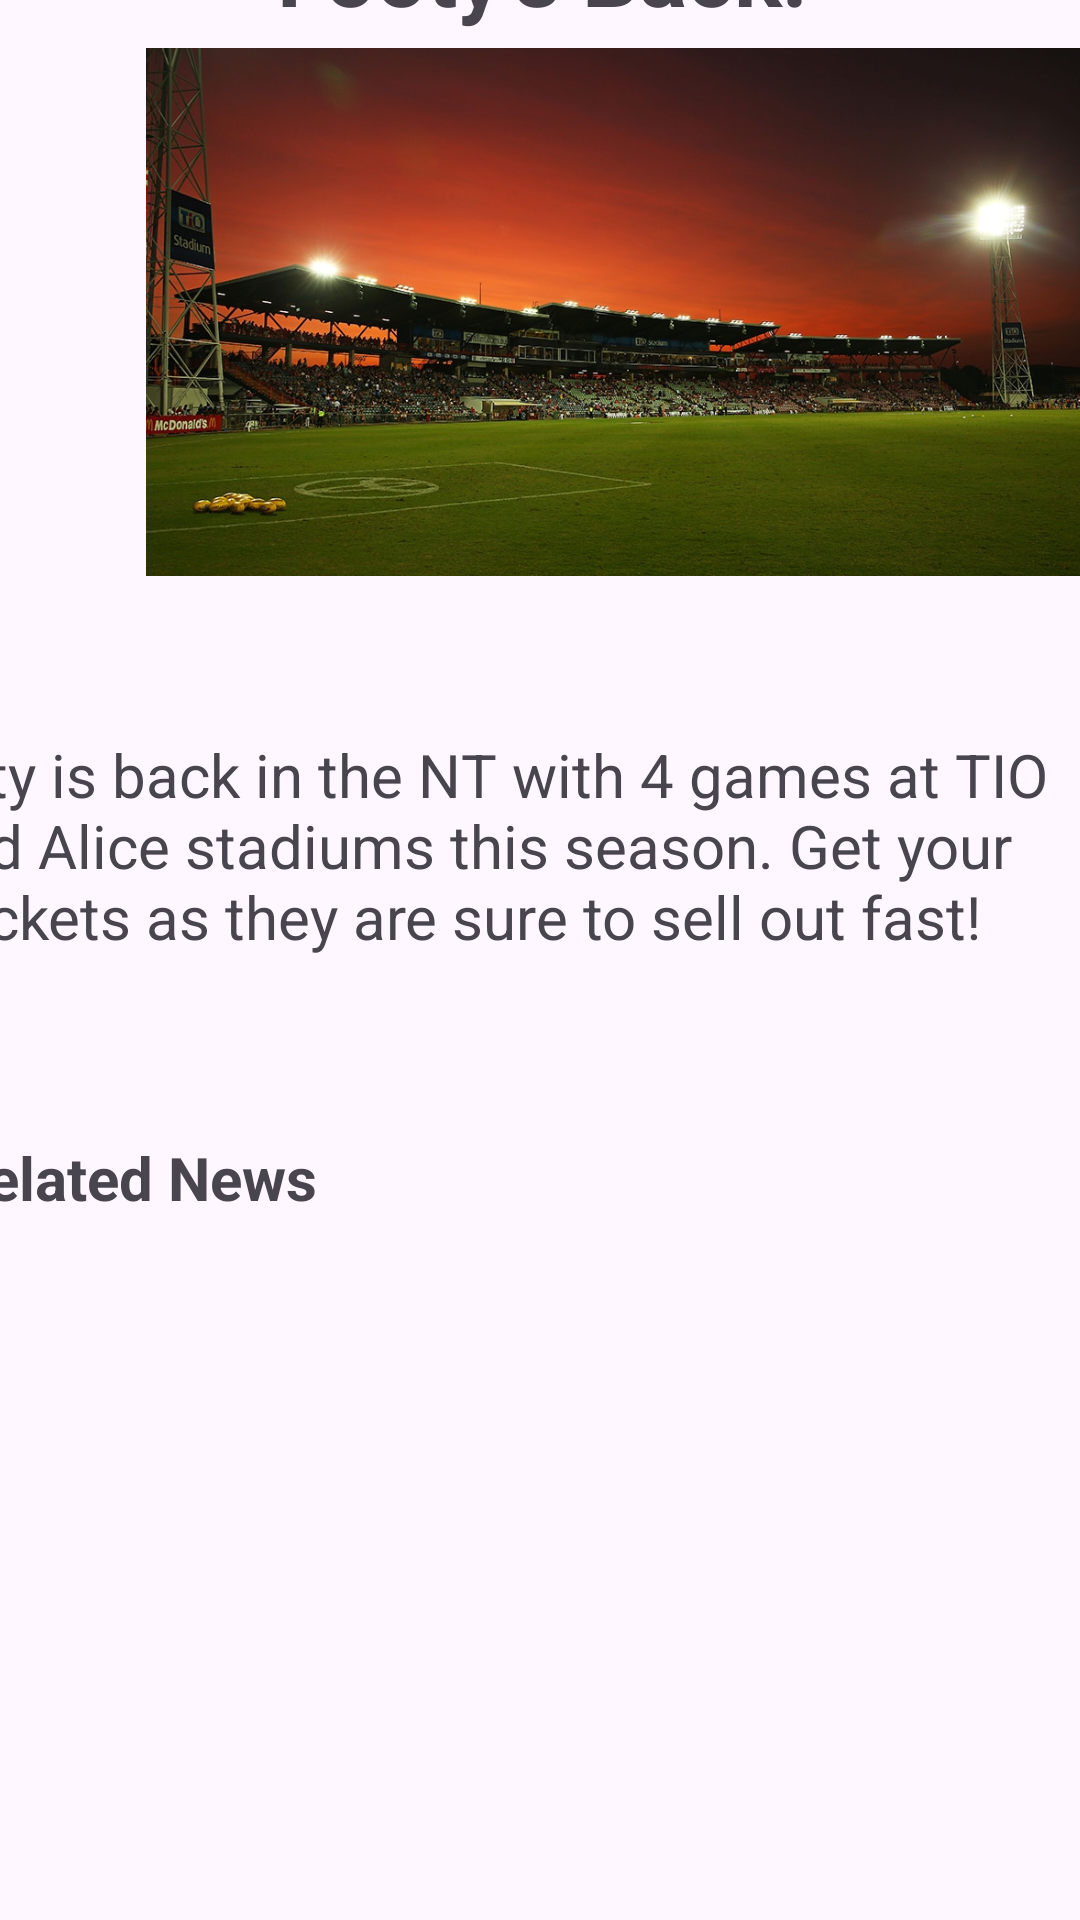

Here is an Android app screen rendered from its layout file. Give the layout XML and the strings, colors and styles it references.
<!-- AndroidManifest.xml: application theme Theme.MyTask51_News_App -->
<!-- res/layout/fragment_story2.xml -->
<?xml version="1.0" encoding="utf-8"?>
<FrameLayout xmlns:android="http://schemas.android.com/apk/res/android"
    xmlns:app="http://schemas.android.com/apk/res-auto"
    xmlns:tools="http://schemas.android.com/tools"
    android:layout_width="match_parent"
    android:layout_height="match_parent"
    tools:context="com.example.mytask51NewsApp.story2Fragment">

    <androidx.constraintlayout.widget.ConstraintLayout
        android:id="@+id/linearLayout"
        android:layout_width="match_parent"
        android:layout_height="match_parent">

        <TextView
            android:id="@+id/textView"
            android:layout_width="411dp"
            android:layout_height="40dp"
            android:layout_marginTop="16dp"
            android:layout_marginBottom="6dp"
            android:gravity="center"
            android:text="@string/Head2"
            android:textSize="30sp"
            android:textStyle="bold"
            app:layout_constraintBottom_toTopOf="@+id/imageView2"
            app:layout_constraintEnd_toEndOf="parent"
            app:layout_constraintStart_toStartOf="parent"
            app:layout_constraintTop_toTopOf="parent" />

        <ImageView
            android:id="@+id/imageView2"
            android:layout_width="336dp"
            android:layout_height="176dp"
            android:layout_marginStart="37dp"
            android:layout_marginEnd="38dp"
            android:layout_marginBottom="17dp"
            android:src="@drawable/story_2_footy"
            app:layout_constraintBottom_toTopOf="@+id/textView4"
            app:layout_constraintEnd_toEndOf="parent"
            app:layout_constraintHorizontal_bias="0.0"
            app:layout_constraintStart_toStartOf="parent"
            app:layout_constraintTop_toBottomOf="@+id/textView" />

        <TextView
            android:id="@+id/textView4"
            android:layout_width="409dp"
            android:layout_height="114dp"
            android:layout_marginTop="16dp"
            android:layout_marginBottom="20dp"
            android:gravity="center"
            android:text="@string/Body2"
            android:textAppearance="@style/TextAppearance.AppCompat.Display1"
            android:textSize="20sp"
            app:layout_constraintBottom_toTopOf="@+id/textView8"
            app:layout_constraintEnd_toEndOf="parent"
            app:layout_constraintHorizontal_bias="1.0"
            app:layout_constraintStart_toStartOf="parent"
            app:layout_constraintTop_toBottomOf="@+id/imageView2" />

        <TextView
            android:id="@+id/textView8"
            android:layout_width="204dp"
            android:layout_height="wrap_content"
            android:layout_marginStart="8dp"
            android:layout_marginTop="20dp"
            android:layout_marginEnd="199dp"
            android:layout_marginBottom="16dp"
            android:text="Related News"
            android:textSize="20sp"
            android:textStyle="bold"
            app:layout_constraintBottom_toTopOf="@+id/recyclerView"
            app:layout_constraintEnd_toEndOf="parent"
            app:layout_constraintStart_toStartOf="parent"
            app:layout_constraintTop_toBottomOf="@+id/textView4" />

        <androidx.recyclerview.widget.RecyclerView
            android:id="@+id/recyclerView"
            android:layout_width="395dp"
            android:layout_height="231dp"
            android:layout_marginTop="33dp"
            app:layout_constraintBottom_toBottomOf="parent"
            app:layout_constraintEnd_toEndOf="parent"
            app:layout_constraintStart_toStartOf="parent"
            app:layout_constraintTop_toBottomOf="@+id/textView8"
            tools:listitem="@layout/related_news_row"/>
    </androidx.constraintlayout.widget.ConstraintLayout>
</FrameLayout>
<!-- res/layout/related_news_row.xml (included above) -->
<?xml version="1.0" encoding="utf-8"?>
<FrameLayout xmlns:android="http://schemas.android.com/apk/res/android"
    xmlns:app="http://schemas.android.com/apk/res-auto"
    xmlns:tools="http://schemas.android.com/tools"
    android:layout_width="wrap_content"
    android:layout_height="wrap_content"
    tools:context=".relatedNewsFragment">

    <androidx.cardview.widget.CardView
        android:layout_width="406dp"
        android:layout_height="match_parent"
        android:layout_marginTop="5dp"
        android:layout_marginBottom="5dp"
        app:cardCornerRadius="3dp">

        <ImageView
            android:id="@+id/relatedNewsImageView"
            android:layout_width="wrap_content"
            android:layout_height="162dp"
            android:layout_gravity="center"
            android:adjustViewBounds="true"
            android:scaleType="centerInside"
            android:src="@drawable/ic_launcher_news_foreground" />

        <TextView
            android:id="@+id/relatedNewsTextView"
            android:layout_width="match_parent"
            android:layout_height="42dp"
            android:layout_gravity="center_horizontal|top"
            android:gravity="center"
            android:text="@string/RNHead1"
            android:textColor="#FFFFFF"
            android:textSize="24sp"
            android:textStyle="bold" />
    </androidx.cardview.widget.CardView>

</FrameLayout>
<!-- resources referenced by this layout -->
<resources>
  <!-- drawable ic_launcher_news_foreground: vector/xml drawable (drawable, 2345 chars, omitted) -->
  <!-- drawable story_2_footy: jpg bitmap (drawable, 149786 bytes) -->
  <string name="Body2">Footy is back in the NT with 4 games at TIO and Alice stadiums this season. Get your tickets as they are sure to sell out fast!</string>
  <string name="Head2">Footy\'s Back!</string>
  <string name="RNHead1">Darwin Cup</string>
  <style name="Theme.MyTask51_News_App" parent="Base.Theme.MyTask51_News_App" />
  <style name="Base.Theme.MyTask51_News_App" parent="Theme.Material3.DayNight.NoActionBar">
          
          
      </style>
</resources>
